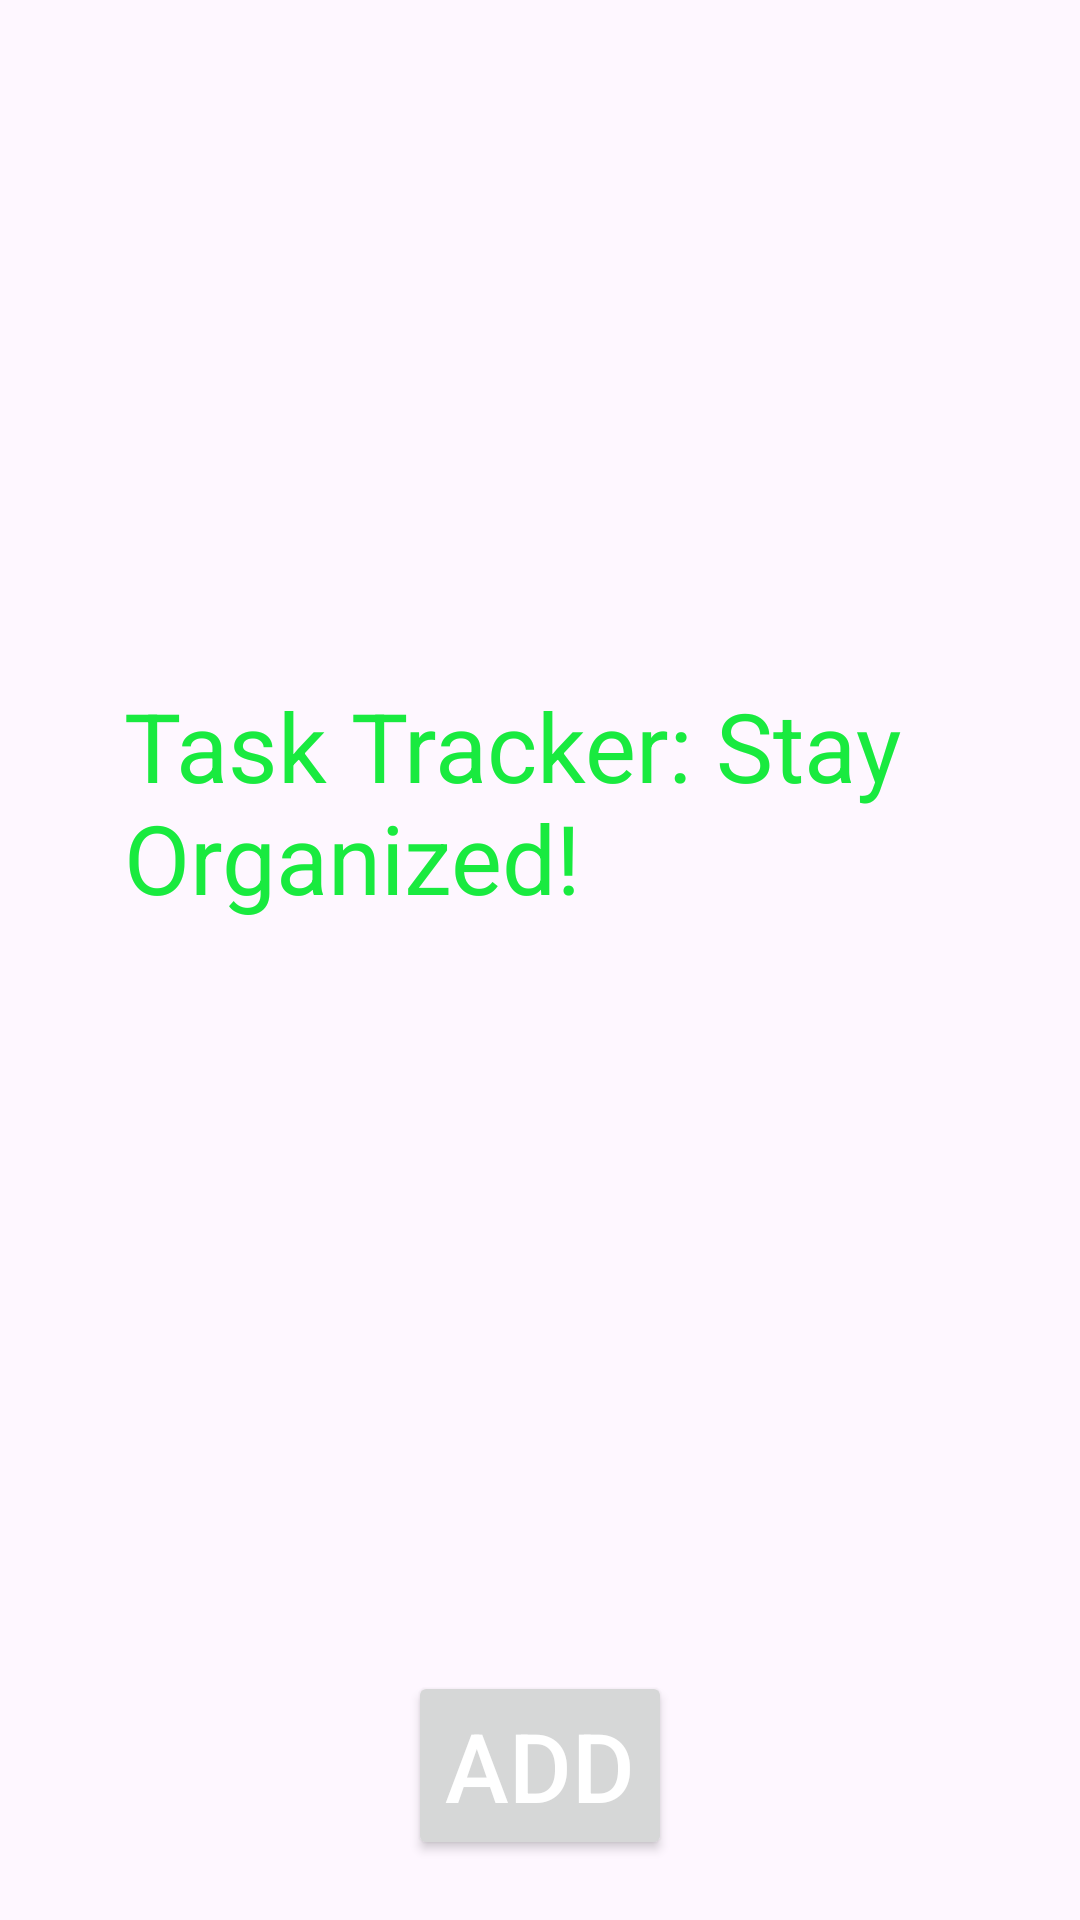

Produce the Android XML layout that renders to this screen, including the resource entries it uses.
<!-- AndroidManifest.xml: application theme Theme.HexSoftware_Project_ -->
<!-- res/layout/activity_main.xml -->
<?xml version="1.0" encoding="utf-8"?>
<RelativeLayout
    xmlns:android="http://schemas.android.com/apk/res/android"
    xmlns:app="http://schemas.android.com/apk/res-auto"
    xmlns:tools="http://schemas.android.com/tools"
    android:layout_width="match_parent"
    android:layout_height="match_parent"
    tools:context=".MainActivity">


    <TextView
        android:id="@+id/title"
        android:layout_width="277dp"
        android:layout_height="186dp"
        android:layout_centerInParent="true"
        android:text="Task Tracker: Stay Organized!"
        android:textColor="#19EA3F"
        android:textFontWeight="1000"
        android:textSize="32dp"
        android:textStyle="bold" />

    <Button
        android:id="@+id/add"
        android:layout_width="wrap_content"
        android:layout_height="wrap_content"
        android:layout_alignParentBottom="true"
        android:layout_centerHorizontal="true"
        android:layout_marginBottom="20dp"
        android:text="Add"
        android:textSize="32dp"
        android:textColor="#FFFFFF" />


    <ScrollView
        android:layout_width="match_parent"
        android:layout_height="match_parent"
        android:layout_marginBottom="80dp"
        android:scrollbars="none">

        <LinearLayout
            android:id="@+id/container"
            android:layout_width="match_parent"
            android:layout_height="wrap_content"
            android:orientation="vertical" />
    </ScrollView>
</RelativeLayout>
<!-- resources referenced by this layout -->
<resources>
  <style name="Theme.HexSoftware_Project_" parent="Base.Theme.HexSoftware_Project_" />
  <style name="Base.Theme.HexSoftware_Project_" parent="Theme.Material3.DayNight.NoActionBar">
          
          
      </style>
</resources>
